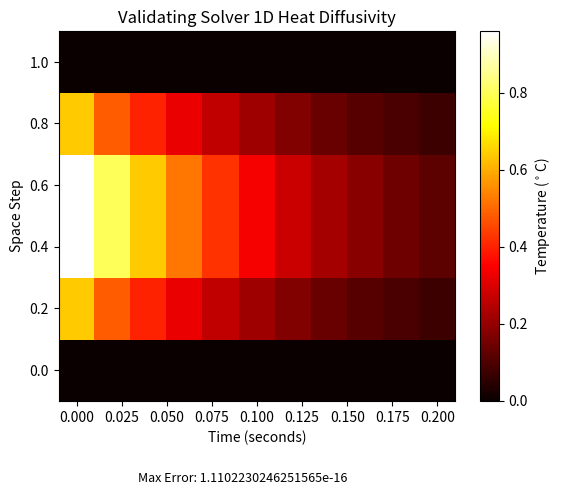
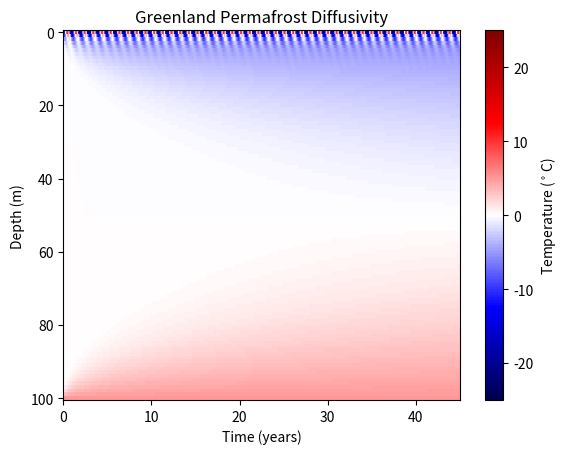
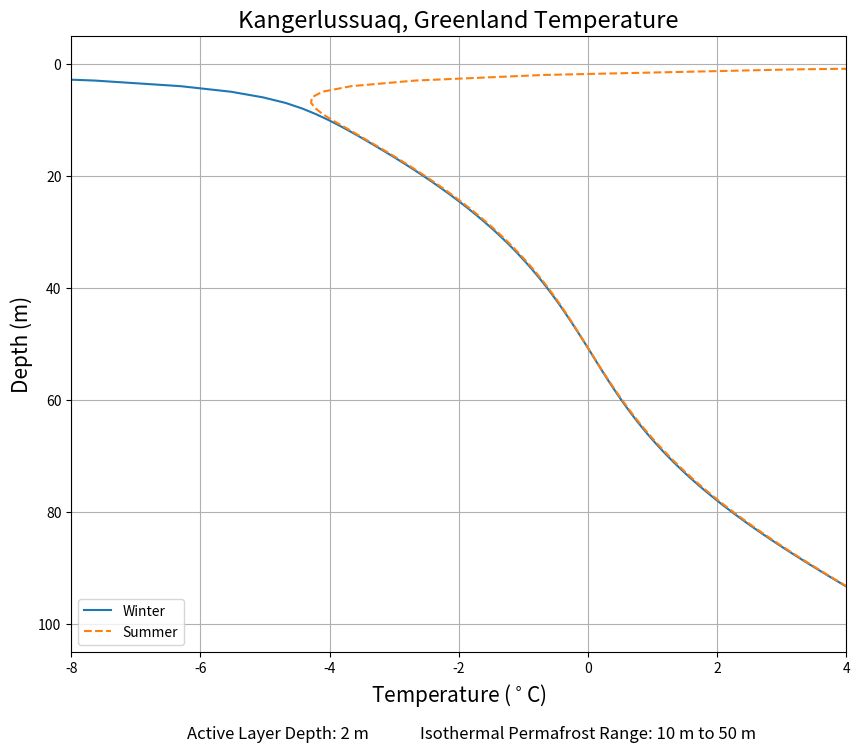
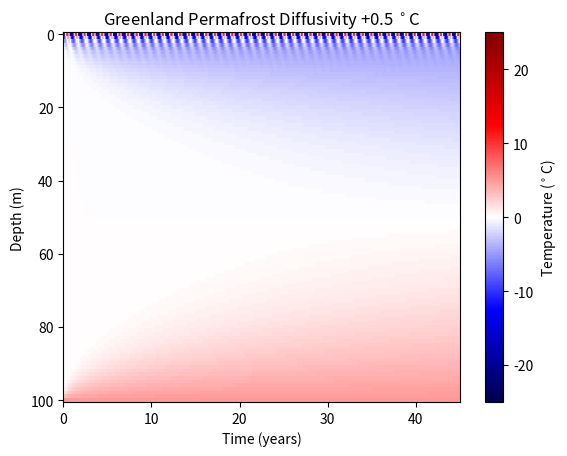
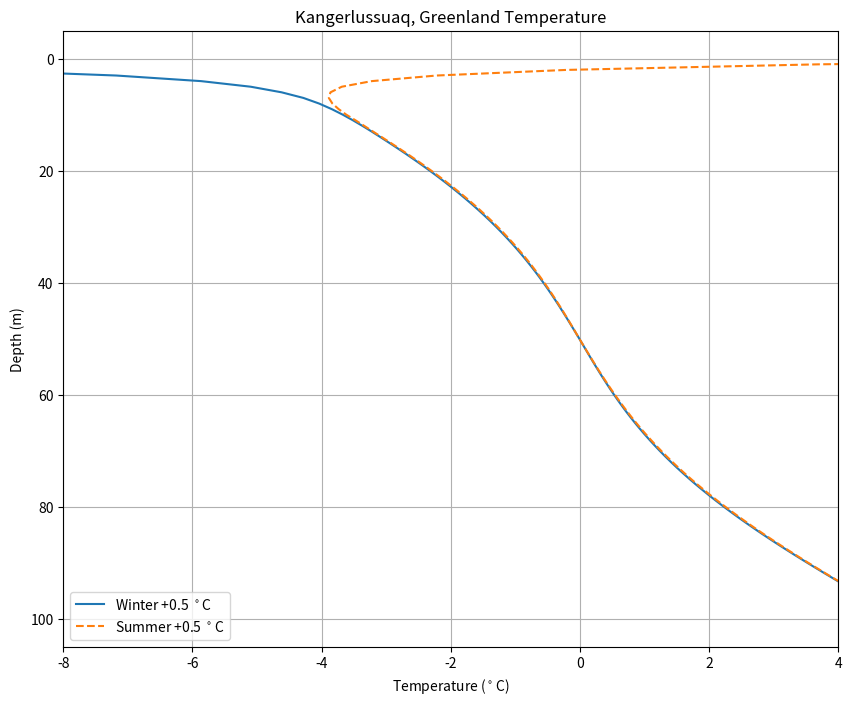
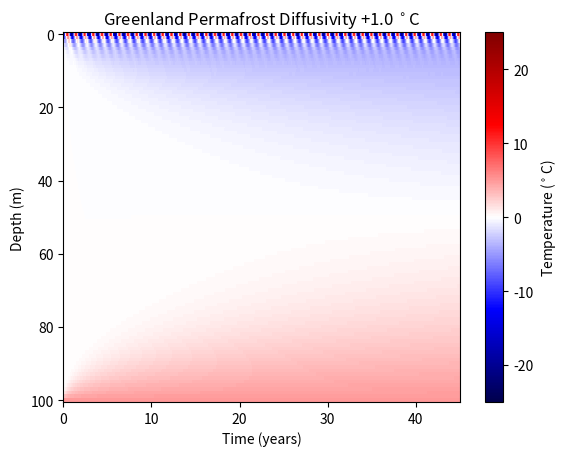
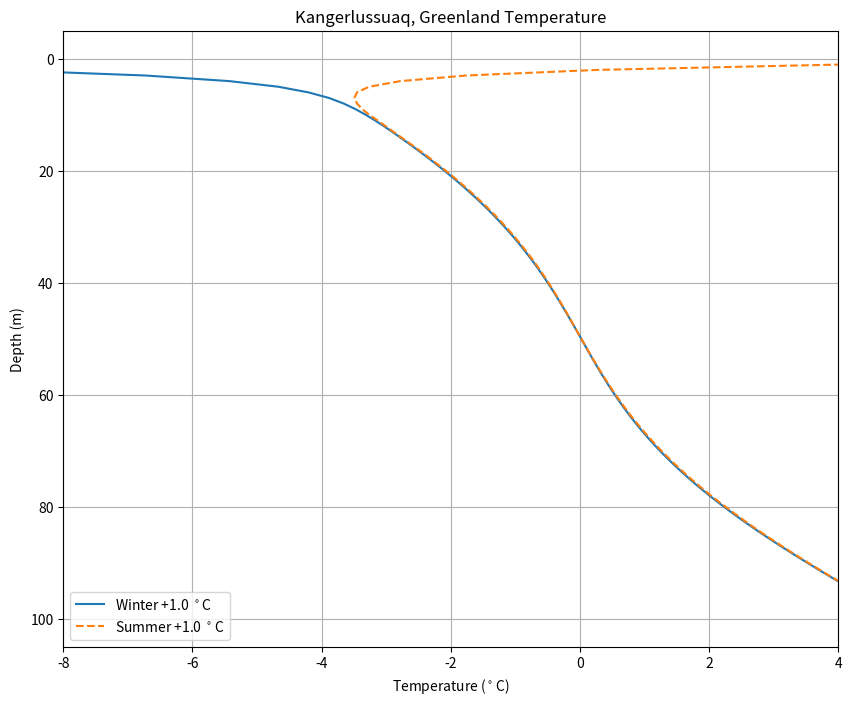
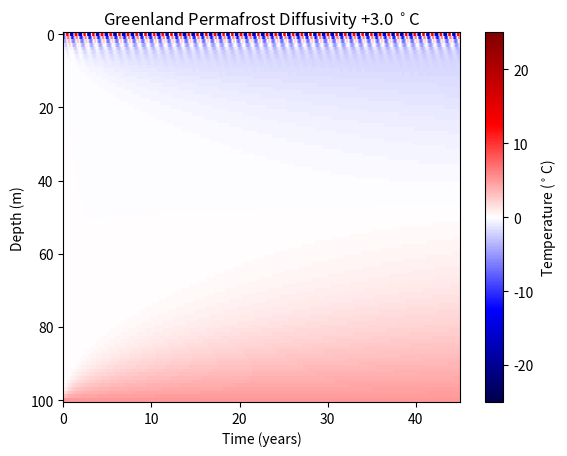
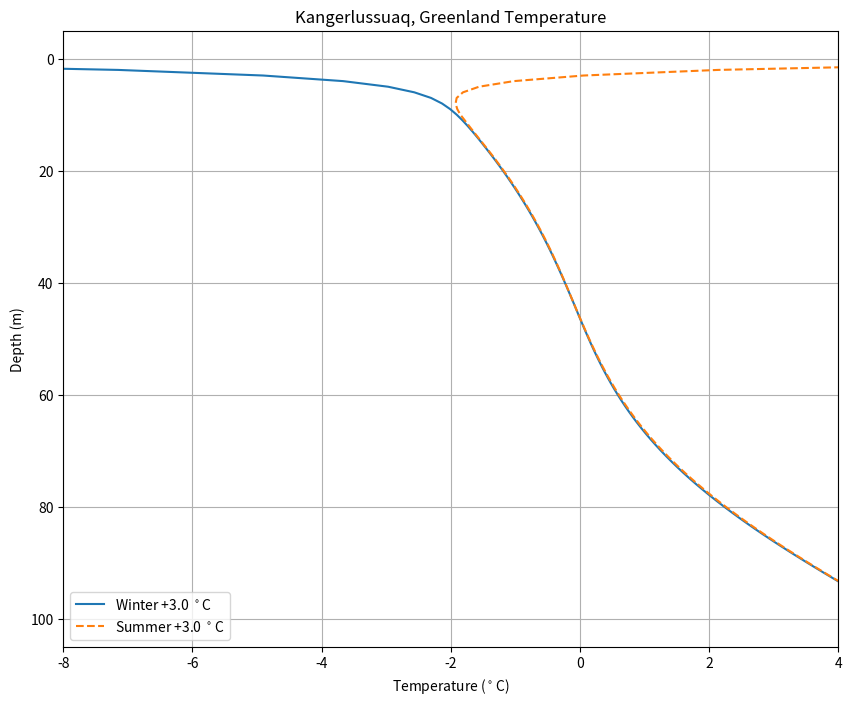
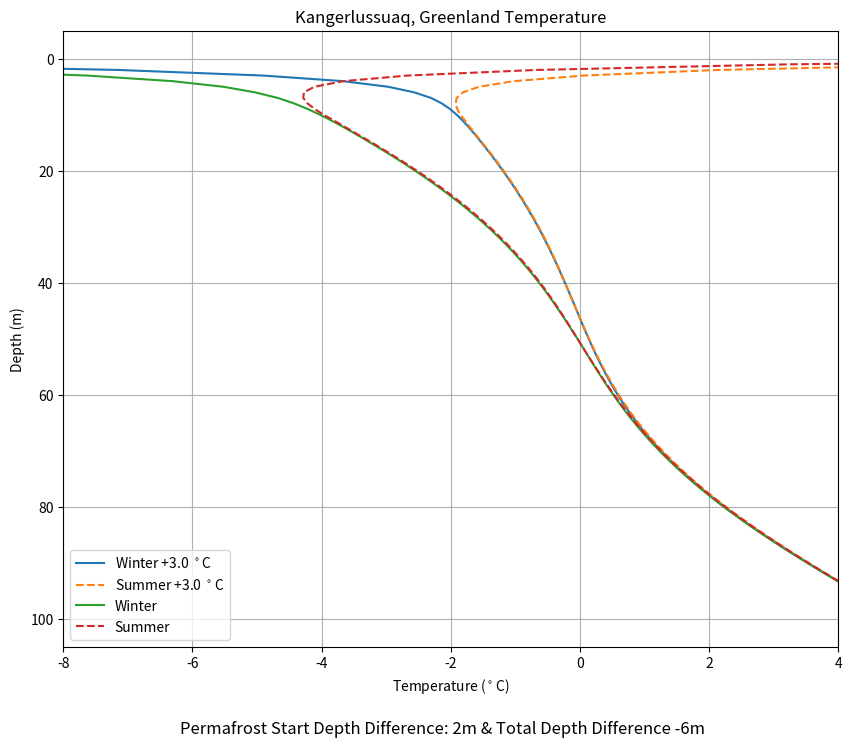

Python code for these plots, in order:
#!/usr/bin/env python3
# -*- coding: utf-8 -*-
"""
This is a script for CLIMATE 410 Lab 4: Heat Diffusion & Permafrost. We solve
for the heat diffusivity equation numerically with a forward-difference approach
amd apply this equation with some boundary conditions to simulate Kangerlussuaq,
Greenland Permafrost values
"""
import numpy as np
import matplotlib.pyplot as plt

#Solution from the Lab 4 documentation to compare the 1D - Diffusivity 
solution = [[0., 0., 0., 0., 0., 0., 0., 0., 0., 0., 0.], 
            [0.64, 0.48, 0.4, 0.32, 0.26, 0.21, 0.17, 0.1375, 0.11125, 0.09, 0.0728125],
            [0.96, 0.8, 0.64, 0.52, 0.42, 0.34, 0.275, 0.2225, 0.18, 0.145625, 0.1178125],
            [0.96, 0.8, 0.64, 0.52, 0.42, 0.34, 0.275, 0.2225, 0.18, 0.145625, 0.1178125],
            [0.64, 0.48, 0.4, 0.32, 0.26, 0.21, 0.17, 0.1375, 0.11125, 0.09, 0.0728125],
            [0, 0, 0, 0, 0, 0, 0, 0, 0, 0, 0]]

#Values given in Lab 4 documentation to create a continuous model for the temperatures
    #of Kangerlussuaq
t_kanger = np.array([-19.7 ,-21.0 ,-17.0 ,-8.4 ,2.3 ,8.4 ,10.7 ,8.5 ,3.1,
                     -6.0, -12.0, -16.9])

#the proper C value for the greenland problem 
c2_green = .25*((1/1000)**2)*24*60*60

def sample_init(x):
    '''
    A fucnction for the intial stating condtion for the diffusivity equation
    Used to validate the solver 
    
    Parameters
    ----------
    x - float or an array of floats to be calculated for later use in the 
    heat_solve equation
    
    Returns
    --------------
    a float value or float array of the calculated expression 4*x - 4*x**2 
    given the x variable
    
    '''
    return 4*x - 4*x**2

def temp_kanger(t, tempshift = 0):
    '''
    A function for the top boundary conditon for Kangerlussuaq, Grrenland to be
    used in the heat_solve equation
    
    Parameters
    -----------
    t - float or array of floats of time steps in days to perform the calculations
    * also needs an array for of temperatures (t_kanger) 
    previously defined outside the function
    
    tempshift - float used for part 3 to simulate a warming planet
    
    Return
    -----------
    a float value or float array of the calculated expression 
    t_amp*np.sin(np.pi/180 * t -np.pi/2) + t_kanger.mean() given the t variable
    
    '''
    t_amp = ((t_kanger+tempshift) - (t_kanger+tempshift).mean()).max()
    
    return t_amp*np.sin(np.pi/180 * t -np.pi/2) + (t_kanger+tempshift).mean()

def heat_solve(x_step=0.2, t_step=0.02, C2=1.0, xmax= 1.0, tmax= 0.2, 
               init= 0, top= 0, bot= 0, temp_shift= 0, neumann=0):
    """
    This is the main function for solving the heat diffusivity. Its main features
    include setting the boundary conditions, initial conditions, and using a
    numerical forward-difference method. 
    
    
    Parameters
    ------------
    x_step - float, the spacial step (in meters for greenland)
    
    t_step - float, the time step in days
    
    C2 - float, rate of diffusion mm^2/s (must be converted for greenland problem)
    
    xmax - float, the max spacial value (in meters for greenland)
    
    tmax - float, the max time value (in days for greenland)
    
    init - float or function, sets the intital starting conditions for the heat equation
    only function that has been created to go in here is sample_init. Initially set to zero
    
    top - float or a function, sets the top boundary condition for the heat equation
    only function that has been created is temp_kanger. Initially set to zero
    
    bot - float or a function, sets the bottom boundary condition for the heat equation
    no function has been made but the script is ready to recieve a function. Initially set to zero
    
    temp_shift - float used in part 3 to cause a warming change simulating global
    climate change values. Initially set to zero
    
    neumann - boolean, where setting it to true (1) changes the end behavior
    Initially set to zero
    
    
    Returns
    --------------
    x - float array of the spacial steps taken to get to the final answer matrix (temps)
    
    t - float array of the time steps taken to get to the final answer matrix (temps)
    
    temp - float matrix (mxn) (spacial and time steps) that has the temperature
    of of each spacial step and time.
    
    
    """
    #Checking for stability
    if t_step > x_step**2/(2*C2):
        print ('You have an invalid stability. The graphs are going to look whack')
        return
    
    
    # set constants: 
    r =C2 *t_step/x_step**2
    
    # create space and time grids
    x=np.arange(0, xmax+x_step, x_step)
    t=np.arange(0, tmax+t_step, t_step)
    
    #save points
    M,N = x.size, t.size
    
    #create temp solution array
    temp = np.zeros([M,N])
    
    #Set boundary conditions
    if callable(top):
        temp[0,:]= top(t)
        #for part 3 to add the surface temperature warming
        if temp_shift != 0:
            temp[0,:] = top(t, tempshift =temp_shift)
    else:
        temp[0,:]= top
    
    if callable(bot):
        temp[-1,:] = bot(t)
    else:
        temp[-1,:] = bot
    
    
    
    #Set intial conditions
    if callable(init):
       temp[:,0] = init(x)
    else:
        temp[:,0] = init



    #Actually the equations
    for j in range(0,N-1):
        for i in range(1,M-1):
            temp[i, j+1] = (1-2*r)*temp[i,j] + r*(temp[i+1,j]+temp[i-1,j])
        if neumann == 1:
            temp[0,j+1] = temp[1,j+1]
            temp[-1,j+1] = temp[-2,j+1]
     
    
    return x, t, temp
    
#######################Initial checking with test case#########################  
x,t,temp = heat_solve(t_step= 0.02, x_step =0.2, init = sample_init)

#Validating the solution by finding the point with the largest error
max_error=(temp-solution).max()

# Create a figure/axes object
fig, axes = plt.subplots(1, 1)
# Create a color map and add a color bar.
map = axes.pcolor(t, x, temp, cmap='hot', )
plt.colorbar(map, ax=axes, label='Temperature ($^\circ$C)')

#Properly labeling the graphs
plt.title('Validating Solver 1D Heat Diffusivity')
plt.xlabel('Time (seconds)')
plt.ylabel('Space Step')

# Putting the largest error on the graph
axes.annotate('Max Error: {}'.format(max_error), xy=(0.2,-0.22), 
            xycoords='axes fraction', fontsize=9)


#Purposely triggering the stability criteria to check that it works
#print('Checking if the stability criteria works. Another statement should pop up')
#x,t,temp = heat_solve(t_step= 0.2, x_step =0.2, init = sample_init)


################################ Greenland ###################################
x_green, t_green, temp_green = heat_solve(t_step = 10, x_step = 1,
        C2 = c2_green, xmax = 100,tmax = 45*365, top = temp_kanger, bot = 5)

### Creating the temperature with respect to time and space graph
# Create a figure/axes object
fig, axes = plt.subplots(1, 1)
# Create a color map and add a color bar.
map2 = axes.pcolor(t_green/365, x_green, temp_green, cmap='seismic', vmin =-25, vmax =25)
plt.colorbar(map2, ax=axes, label='Temperature ($^\circ$C)')

#Properly labeling the graphs
plt.title('Greenland Permafrost Diffusivity')
plt.xlabel('Time (years)')
plt.ylabel('Depth (m)')
axes.invert_yaxis()


### Creating the depth and temperature line graphs
# Set indexing for the final year of results:
loc = int(-365/10) # Final 365 days of the result.
# Extract the min values over the final year:
winter = temp_green[:, loc:].min(axis=1)
summer = temp_green[:, loc:].max(axis=1)


# Create a temp profile plot:
fig, ax2 = plt.subplots(1, 1, figsize=(10, 8))
plt.plot(winter, x_green, label='Winter')
plt.plot(summer, x_green, '--', label='Summer')
plt.xlim(-8,4)

#Properly labeling the graphs
ax2.invert_yaxis()
plt.title('Kangerlussuaq, Greenland Temperature',fontsize=17)
plt.xlabel('Temperature ($^\circ$C)', fontsize=15)
plt.ylabel('Depth (m)',fontsize=15)
plt.grid() #easier to see visually where the line is shifting
plt.legend() # to identify where each line 

#Finding where the lines intersect and where the summer is zero
for i in range(0,len(summer)):
    if summer[i] <= 0:
        index_zero = i
        break
ax2.annotate('Active Layer Depth: {} m'.format(x_green[index_zero]), xy=(0.15,-0.14), 
            xycoords='axes fraction', fontsize=12)

for j in range(0,len(summer)):
    if summer[j] - winter[j] <= np.abs(0.1):
        index_perma = j
        break
for k in range(0,len(winter)):
    if winter[k]>=0:
        winter_zero = k-1
        break
    
ax2.annotate('Isothermal Permafrost Range: {} m to {} m'.format(x_green[index_perma],x_green[winter_zero]), 
             xy=(0.45,-0.14), xycoords='axes fraction', fontsize=12)
########################### Global Warming Conditions #########################
warming = np.array([0.5,1,3])

x_green05, t_green, temp_green = heat_solve(t_step = 10, x_step = 1,
        C2 = c2_green, xmax = 100,tmax = 45*365, top = temp_kanger, 
        bot = 5, temp_shift = warming[0])

### Creating the temperature with respect to time and space graph
# Create a figure/axes object
fig, axes = plt.subplots(1, 1)
# Create a color map and add a color bar.
map2 = axes.pcolor(t_green/365, x_green, temp_green, cmap='seismic', vmin =-25, vmax =25)
plt.colorbar(map2, ax=axes, label='Temperature ($^\circ$C)')

#Properly labeling the graphs
plt.title('Greenland Permafrost Diffusivity +{} $^\circ$C'.format(warming[0]))
plt.xlabel('Time (years)')
plt.ylabel('Depth (m)')
axes.invert_yaxis()



### Creating the depth and temperature line graphs
# Set indexing for the final year of results:
loc = int(-365/10) # Final 365 days of the result.
# Extract the min values over the final year:
winter_05 = temp_green[:, loc:].min(axis=1)
summer_05 = temp_green[:, loc:].max(axis=1)
# Create a temp profile plot:
fig, ax2 = plt.subplots(1, 1, figsize=(10, 8))
plt.plot(winter_05, x_green05, label=('Winter +{} $^\circ$C').format(warming[0]))
plt.plot(summer_05, x_green05, '--', label=('Summer +{} $^\circ$C').format(warming[0]))

#Properly labeling the graphs
ax2.invert_yaxis()
plt.title('Kangerlussuaq, Greenland Temperature')
plt.xlabel('Temperature ($^\circ$C)')
plt.xlim(-8,4)
plt.ylabel('Depth (m)')
plt.grid()
plt.legend()




x_green1, t_green, temp_green = heat_solve(t_step = 10, x_step = 1,
        C2 = c2_green, xmax = 100,tmax = 45*365, top = temp_kanger, 
        bot = 5, temp_shift = warming[1])

### Creating the temperature with respect to time and space graph
# Create a figure/axes object
fig, axes = plt.subplots(1, 1)
# Create a color map and add a color bar.
map2 = axes.pcolor(t_green/365, x_green1, temp_green, cmap='seismic', vmin =-25, vmax =25)
plt.colorbar(map2, ax=axes, label='Temperature ($^\circ$C)')

#Properly labeling the graphs
plt.title('Greenland Permafrost Diffusivity +{} $^\circ$C'.format(warming[1]))
plt.xlabel('Time (years)')
plt.ylabel('Depth (m)')
axes.invert_yaxis()



### Creating the depth and temperature line graphs
# Set indexing for the final year of results:
loc = int(-365/10) # Final 365 days of the result.
# Extract the min values over the final year:
winter_1 = temp_green[:, loc:].min(axis=1)
summer_1 = temp_green[:, loc:].max(axis=1)
# Create a temp profile plot:
fig, ax2 = plt.subplots(1, 1, figsize=(10, 8))
plt.plot(winter_1, x_green1, label=('Winter +{} $^\circ$C').format(warming[1]))
plt.plot(summer_1, x_green1, '--', label=('Summer +{} $^\circ$C').format(warming[1]))

#Properly labeling the graphs
ax2.invert_yaxis()
plt.title('Kangerlussuaq, Greenland Temperature')
plt.xlabel('Temperature ($^\circ$C)')
plt.xlim(-8,4)
plt.ylabel('Depth (m)')
plt.grid()
plt.legend()



x_green3, t_green, temp_green = heat_solve(t_step = 10, x_step = 1,
        C2 = c2_green, xmax = 100,tmax = 45*365, top = temp_kanger, 
        bot = 5, temp_shift = warming[2])

### Creating the temperature with respect to time and space graph
# Create a figure/axes object
fig, axes = plt.subplots(1, 1)
# Create a color map and add a color bar.
map2 = axes.pcolor(t_green/365, x_green3, temp_green, cmap='seismic', vmin =-25, vmax =25)
plt.colorbar(map2, ax=axes, label='Temperature ($^\circ$C)')

#Properly labeling the graphs
plt.title('Greenland Permafrost Diffusivity +{} $^\circ$C'.format(warming[2]))
plt.xlabel('Time (years)')
plt.ylabel('Depth (m)')
axes.invert_yaxis()



### Creating the depth and temperature line graphs
# Set indexing for the final year of results:
loc = int(-365/10) # Final 365 days of the result.
# Extract the min values over the final year:
winter_3 = temp_green[:, loc:].min(axis=1)
summer_3 = temp_green[:, loc:].max(axis=1)
# Create a temp profile plot:
fig, ax2 = plt.subplots(1, 1, figsize=(10, 8))
plt.plot(winter_3, x_green3, label=('Winter +{} $^\circ$C').format(warming[2]))
plt.plot(summer_3, x_green3, '--', label=('Summer +{} $^\circ$C').format(warming[2]))

#Properly labeling the graphs
ax2.invert_yaxis()
plt.title('Kangerlussuaq, Greenland Temperature')
plt.xlabel('Temperature ($^\circ$C)')
plt.xlim(-8,4)
plt.ylabel('Depth (m)')
plt.grid()
plt.legend()


###Creating a depth and temperature graph that compares the original 
#with the 3 degrees of extra warming#######################################


# Set indexing for the final year of results:
loc = int(-365/10) # Final 365 days of the result.
# Extract the min values over the final year:
winter_3 = temp_green[:, loc:].min(axis=1)
summer_3 = temp_green[:, loc:].max(axis=1)
# Create a temp profile plot:
fig, ax2 = plt.subplots(1, 1, figsize=(10, 8))
plt.plot(winter_3, x_green3, label=('Winter +{} $^\circ$C').format(warming[2]))
plt.plot(summer_3, x_green3, '--', label=('Summer +{} $^\circ$C').format(warming[2]))
plt.plot(winter, x_green, label='Winter')
plt.plot(summer, x_green, '--', label='Summer')

#Properly labeling the graphs
ax2.invert_yaxis()
plt.title('Kangerlussuaq, Greenland Temperature')
plt.xlabel('Temperature ($^\circ$C)')
plt.xlim(-8,4)
plt.ylabel('Depth (m)')
plt.grid()
plt.legend()

for i in range(0,len(summer_3)):
    if summer_3[i] <= 0:
        index_zero_3 = i
        break
for j in range(0,len(summer_3)):
    if summer_3[j] - winter_3[j] <= np.abs(0.1):
        index_perma_3 = j
        break
for k in range(0,len(winter_3)):
    if winter_3[k]>=0:
        winter_zero_3 = k-1
        break

active_change = index_zero_3 - index_zero

permafrost_change = (winter_zero_3-index_zero_3) - (winter_zero - index_zero)


ax2.annotate('Permafrost Start Depth Difference: {}m & Total Depth Difference {}m'.format(active_change,permafrost_change), 
             xy=(0.15,-0.14), xycoords='axes fraction', fontsize=12)
